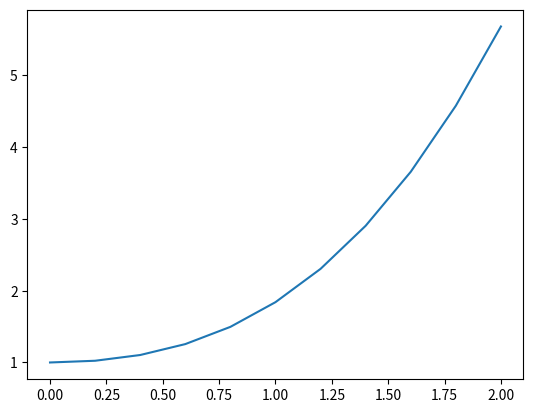

The script that saved this image:
# 6.R-K Method
import numpy as np
import matplotlib.pyplot as plt 
fx = lambda x,y : x**2 + x
x,y = [], []
x.append(0)
y.append(1)
n=10
xn=2
h =(xn-x[0])/n
for i in range (0,n):
    k1 = h * fx(x[i],y[i])
    k2 = h * fx(x[i]+h,y[i]+k1)
    y.append(y[i]+(1/2)*(k1+k2))
    x.append(x[i]+h)
    print(y[i],x[i])
x,y= np.asarray(x),np.asarray(y)
plt.plot(x,y)
plt.show()
